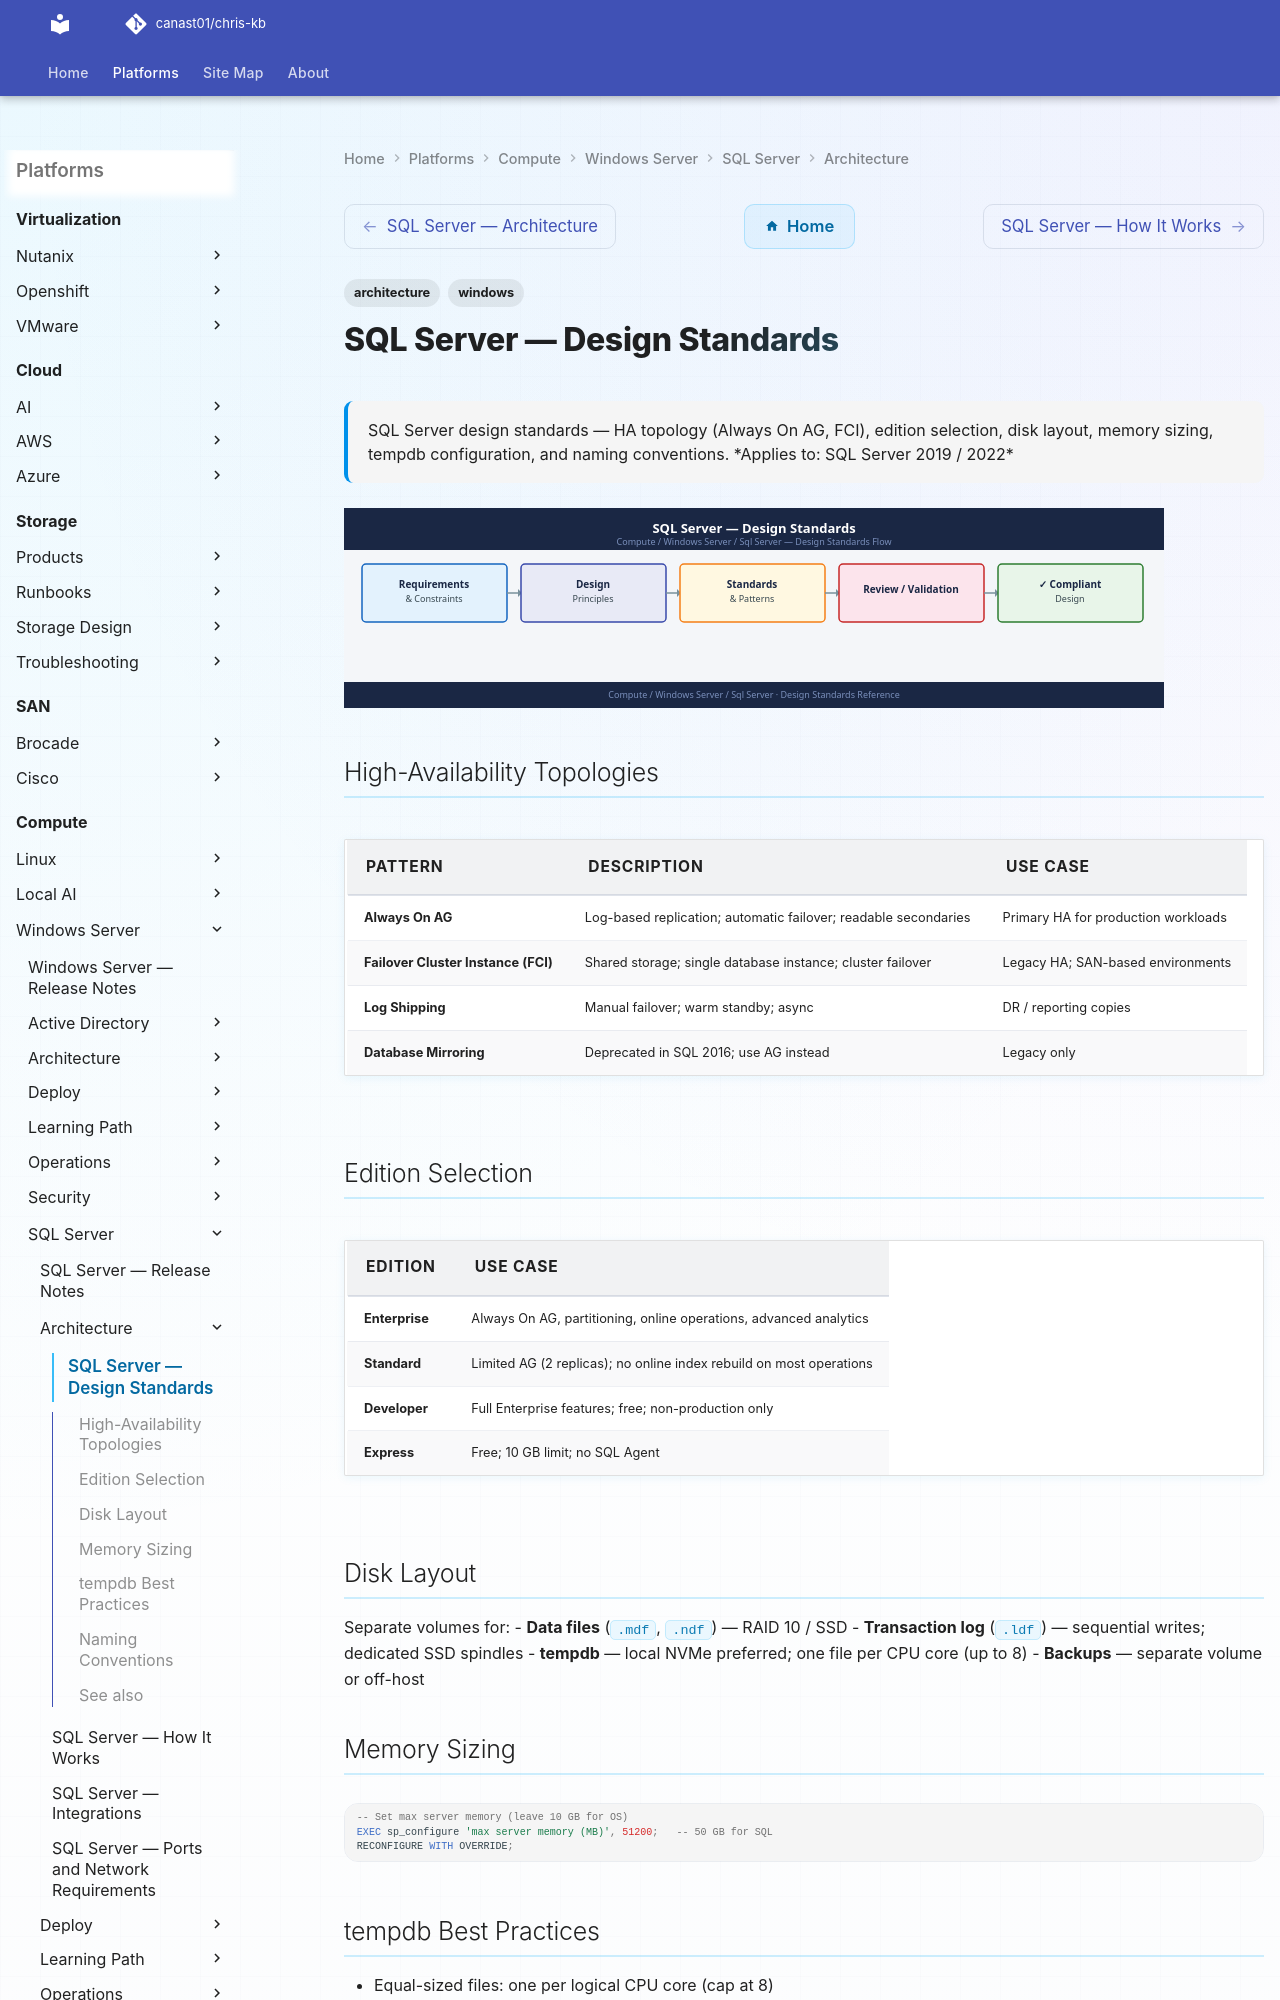

repository: canast01/chris-kb · page: compute/windows-server/sql-server/architecture/design-standards/index.html · generator: mkdocs

---
tags:
  - architecture
  - windows
---
# SQL Server — Design Standards

<div class="kb-summary">
SQL Server design standards — HA topology (Always On AG, FCI), edition selection, disk layout, memory sizing, tempdb configuration, and naming conventions.
</div>
